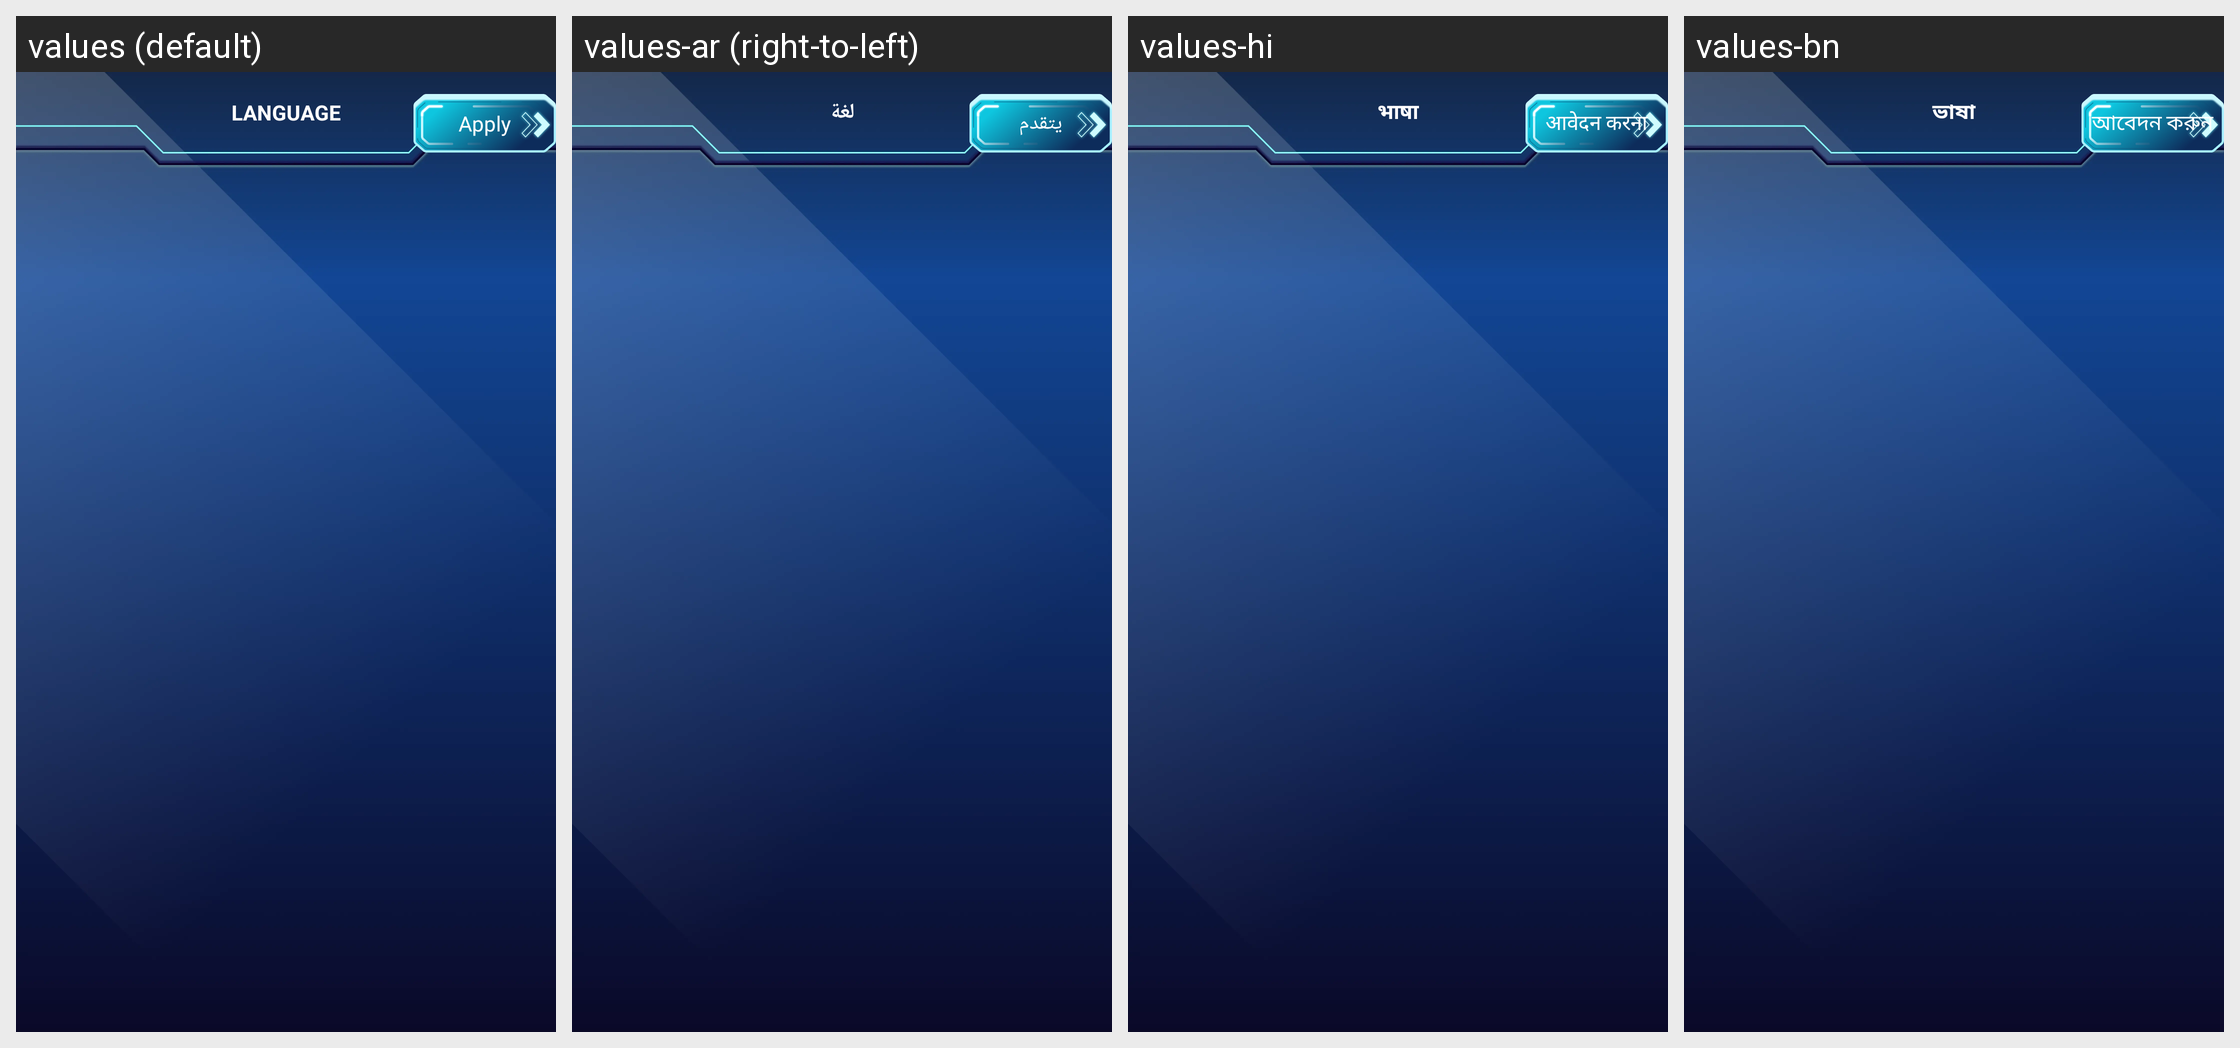

For this localized Android screen grid, give each drawn string resource with its value in every locale shown.
Android screen res/layout/activity_language.xml rendered under 4 locales, left to right: values (default), values-ar (right-to-left), values-hi, values-bn. Device: Nexus 5 (rendered at 1080×1920; each locale shown at half size, 540×960, under a caption strip naming it); theme Theme.AppCompat.DayNight.NoActionBar.
Other locales in the repository, not shown: values-de, values-es, values-fr, values-in, values-it, values-ko, values-pt, values-ru.
Strings drawn on this screen, with the default value and each locale's value (text and hints the layout hard-codes, and strings that could not be matched under every locale, appear in the picture but are not listed):

select_language
  values: LANGUAGE
  values-ar: لغة
  values-hi: भाषा
  values-bn: ভাষা

apply
  values: Apply
  values-ar: يتقدم
  values-hi: आवेदन करना
  values-bn: আবেদন করুন
